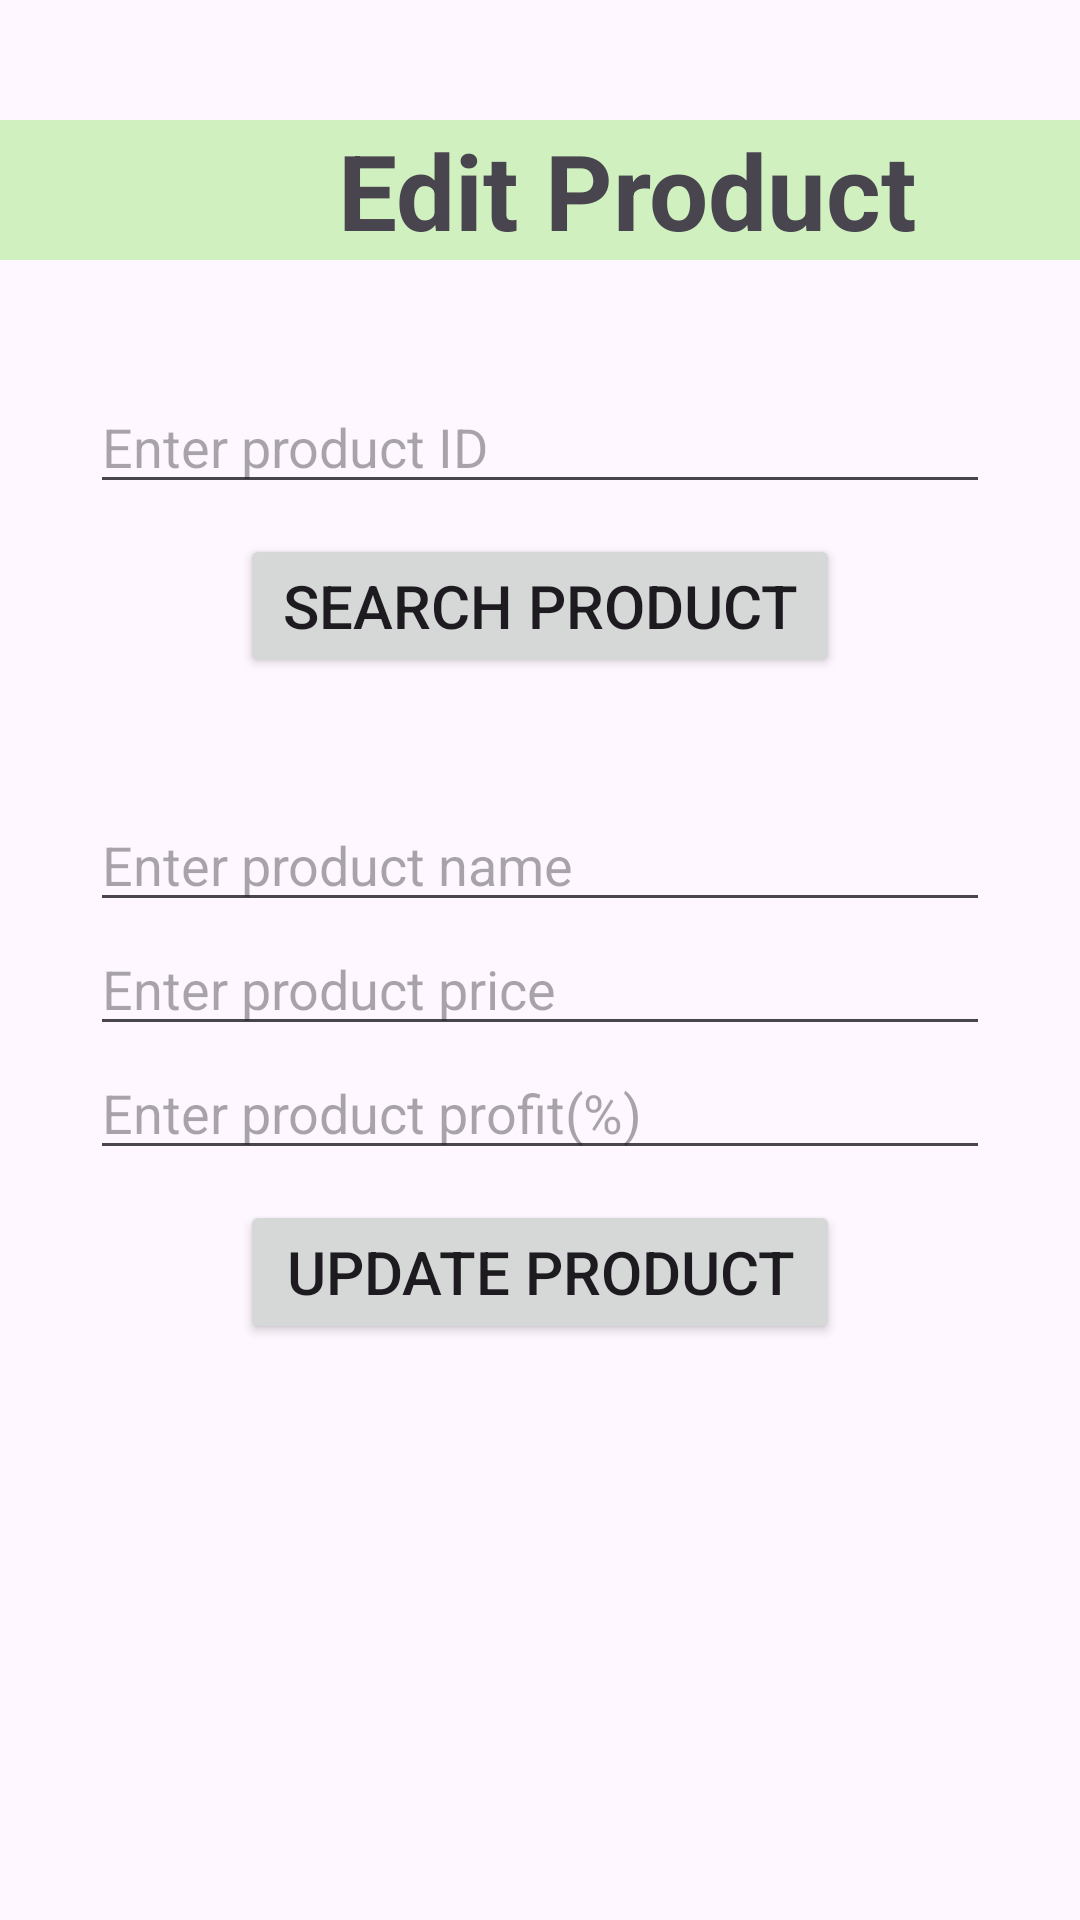

Write the Android layout XML for this screen, with the resource values it uses.
<!-- AndroidManifest.xml: application theme Theme.Assignment06_6506021612048 -->
<!-- res/layout/activity_edit.xml -->
<?xml version="1.0" encoding="utf-8"?>
<LinearLayout xmlns:android="http://schemas.android.com/apk/res/android"
    xmlns:app="http://schemas.android.com/apk/res-auto"
    xmlns:tools="http://schemas.android.com/tools"
    android:id="@+id/main"
    android:layout_width="match_parent"
    android:layout_height="match_parent"
    android:orientation="vertical"
    tools:context=".EditActivity">

    <TextView
        android:id="@+id/textView"
        android:layout_width="match_parent"
        android:layout_height="wrap_content"
        android:layout_gravity="center"
        android:layout_marginTop="40dp"
        android:background="#D0F0C0"
        android:text="             Edit Product"
        android:textSize="35dp"
        android:textStyle="bold" />

    <EditText
        android:id="@+id/idinput"
        android:layout_width="300dp"
        android:layout_gravity="center"
        android:layout_marginTop="40dp"
        android:layout_height="wrap_content"
        android:ems="10"
        android:inputType="text"
        android:text=""
        android:hint="Enter product ID"/>

    <Button
        android:id="@+id/searchbtn"
        android:layout_width="200dp"
        android:layout_height="wrap_content"
        android:layout_marginTop="10dp"
        android:layout_gravity="center"
        android:textSize="20dp"
        android:text="Search Product" />

    <EditText
        android:id="@+id/nameinput"
        android:layout_width="300dp"
        android:layout_gravity="center"
        android:layout_marginTop="40dp"
        android:layout_height="wrap_content"
        android:ems="10"
        android:inputType="text"
        android:text=""
        android:hint="Enter product name"/>

    <EditText
        android:id="@+id/priceinput"
        android:layout_width="300dp"
        android:layout_gravity="center"
        android:layout_height="wrap_content"
        android:ems="10"
        android:inputType="text"
        android:text=""
        android:hint="Enter product price"/>

    <EditText
        android:id="@+id/profitinput"
        android:layout_width="300dp"
        android:layout_gravity="center"
        android:layout_height="wrap_content"
        android:ems="10"
        android:inputType="text"
        android:text=""
        android:hint="Enter product profit(%)"/>

    <Button
        android:id="@+id/updatebtn"
        android:layout_width="200dp"
        android:layout_height="wrap_content"
        android:layout_marginTop="10dp"
        android:layout_gravity="center"
        android:textSize="20dp"
        android:text="Update Product" />
</LinearLayout>
<!-- resources referenced by this layout -->
<resources>
  <style name="Theme.Assignment06_6506021612048" parent="Base.Theme.Assignment06_6506021612048" />
  <style name="Base.Theme.Assignment06_6506021612048" parent="Theme.Material3.DayNight.NoActionBar">
          
          
      </style>
</resources>
